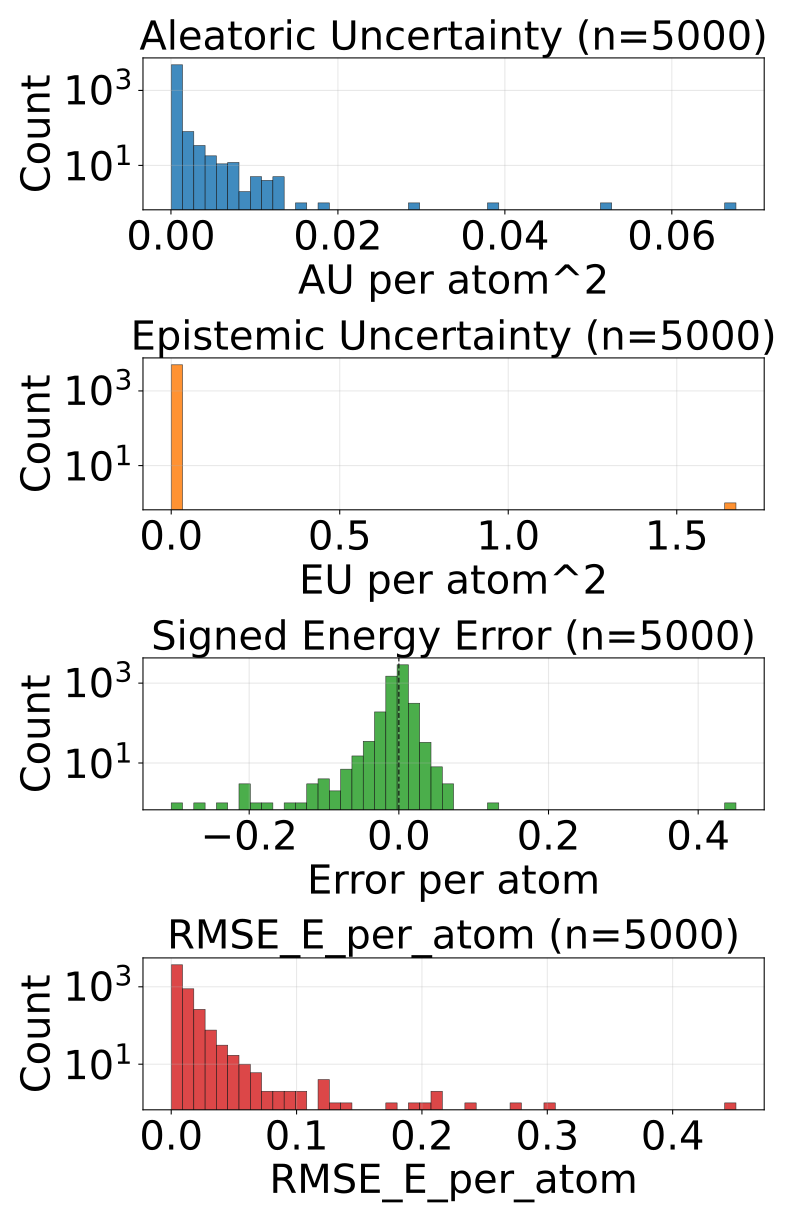

The file beside this chart, header and first rows:
config_index, num_atoms, ref_energy, pred_energy, error, sq_error, rmse_e_atom, aleatoric_var, epistemic_var, total_var
0, 22.0, -613.2, -613.2, 0.006714, 4.507601261138916e-05, 0.006714, 0.0003146, 4.579499363899231e-05, 0.0003604
1, 22.0, -613.4, -613.4, -0.002625, 6.888061761856079e-06, 0.002625, 6.388950714608654e-05, 2.2869742679176852e-05, 8.675924618728459e-05
2, 22.0, -613.4, -613.4, -0.0004883, 2.384185791015625e-07, 0.0004883, 6.744801066815853e-05, 3.254376497352496e-05, 9.999177564168349e-05
3, 23.0, -675.4, -675.4, 0.008545, 7.301568984985352e-05, 0.008545, 0.0001131, 6.0009024309692904e-05, 0.0001731
4, 23.0, -675.7, -675.7, -0.0001831, 3.3527612686157227e-08, 0.0001831, 5.813449388369918e-05, 3.115814251941629e-05, 8.929263276513666e-05
5, 21.0, -598, -598, -0.008606, 7.406249642372131e-05, 0.008606, 0.000304, 0.0001073, 0.0004113
6, 21.0, -598.2, -598.2, -0.01178, 0.0001388, 0.01178, 0.0001247, 0.0001194, 0.0002441
7, 22.0, -546.4, -546.4, -0.01306, 0.0001706, 0.01306, 9.516692080069333e-05, 3.670863952720538e-05, 0.0001319
8, 23.0, -611.6, -611.6, -0.002808, 7.88271427154541e-06, 0.002808, 9.136695734923705e-05, 4.052557051181793e-05, 0.0001319
9, 24.0, -671.4, -671.4, 0.004456, 1.985207200050354e-05, 0.004456, 6.033682802808471e-05, 5.0023383664665744e-05, 0.0001104
10, 24.0, -671.3, -671.3, 0.007385, 5.4541975259780884e-05, 0.007385, 5.986155156278983e-05, 2.5620684027671814e-05, 8.548223559046164e-05
11, 26.0, -634.6, -634.6, 0.002197, 4.827976226806641e-06, 0.002197, 6.195117020979524e-05, 7.951837324071676e-05, 0.0001415
12, 23.0, -547.6, -547.6, -0.00708, 5.0127506256103516e-05, 0.00708, 9.210665302816778e-05, 3.492701944196597e-05, 0.000127
13, 24.0, -609.8, -609.8, -0.0002441, 5.960464477539063e-08, 0.0002441, 0.0001904, 4.8165580665227026e-05, 0.0002386
14, 24.0, -502.3, -502.3, 0.002075, 4.306435585021973e-06, 0.002075, 0.0001739, 6.758924428140745e-05, 0.0002415
15, 25.0, -563.8, -563.8, 0.006653, 4.4260174036026e-05, 0.006653, 0.0007414, 0.0006041, 0.001345
16, 26.0, -621, -621, 0.004578, 2.0954757928848267e-05, 0.004578, 5.647196667268872e-05, 4.099942816537805e-05, 9.747139120008796e-05
17, 26.0, -620.9, -620.9, 0.002686, 7.212162017822266e-06, 0.002686, 0.0001115, 2.611391209939029e-05, 0.0001376
18, 24.0, -441, -441, -0.00769, 5.914270877838135e-05, 0.00769, 7.496321632061154e-05, 7.455376817233628e-06, 8.241859177360311e-05
19, 26.0, -521.4, -521.4, 0.01093, 0.0001194, 0.01093, 8.12349608168006e-05, 1.990999953704886e-05, 0.0001011
20, 27.0, -577.9, -577.9, 0.0006104, 3.725290298461914e-07, 0.0006104, 7.833274867152795e-05, 4.787407669937238e-05, 0.0001262
21, 28.0, -590.4, -590.3, 0.01202, 0.0001446, 0.01202, 0.0005001, 0.0001278, 0.0006279
22, 33.0, -811.1, -811.1, 0.007935, 6.295740604400635e-05, 0.007935, 6.818045949330553e-05, 3.0589661037083715e-05, 9.877012053038925e-05
23, 26.0, -464.4, -464.4, 0.02216, 0.0004909, 0.02216, 0.002472, 0.0008223, 0.003294
24, 29.0, -539.2, -539.2, -0.008362, 6.991997361183167e-05, 0.008362, 5.8784906286746264e-05, 3.557670788723044e-05, 9.436161781195551e-05
25, 29.0, -539.2, -539.2, 0.0006714, 4.507601261138916e-07, 0.0006714, 6.397301331162453e-05, 1.9328295820741914e-05, 8.330131095135584e-05
26, 29.0, -539.3, -539.3, 0.0, 0.0, 0.0, 4.9171667342307046e-05, 1.2791529115929734e-05, 6.196319736773148e-05
27, 30.0, -589.5, -589.5, -0.0007324, 5.364418029785156e-07, 0.0007324, 5.4672967962687835e-05, 6.169304106151685e-05, 0.0001164
28, 31.0, -636.4, -636.4, -0.003906, 1.52587890625e-05, 0.003906, 4.882493522018194e-05, 0.0001144, 0.0001632
29, 33.0, -721.9, -721.9, 0.001831, 3.3527612686157227e-06, 0.001831, 3.5742657928494737e-05, 6.446707993745804e-05, 0.0001002
30, 33.0, -721.9, -721.9, 0.0008545, 7.301568984985352e-07, 0.0008545, 4.037851613247767e-05, 7.863845530664548e-05, 0.000119
31, 35.0, -797.5, -797.5, -0.002136, 4.563480615615845e-06, 0.002136, 4.534925756161101e-05, 1.3747252523899078e-05, 5.909651008551009e-05
32, 35.0, -797.5, -797.5, -0.004517, 2.039968967437744e-05, 0.004517, 4.4612585043068975e-05, 3.4299493563594297e-05, 7.891208224464208e-05
33, 35.0, -797.5, -797.5, -0.0002441, 5.960464477539063e-08, 0.0002441, 3.5135522921336815e-05, 5.5230968428077176e-05, 9.036649134941399e-05
34, 35.0, -797.5, -797.5, 0.003723, 1.3861805200576782e-05, 0.003723, 6.270953599596396e-05, 1.4346279385790695e-05, 7.705581811023876e-05
35, 27.0, -468.9, -468.9, 0.002808, 7.88271427154541e-06, 0.002808, 7.530245784437284e-05, 2.771490289887879e-05, 0.000103
36, 28.0, -525.2, -525.2, 0.001953, 3.814697265625e-06, 0.001953, 5.815783515572548e-05, 2.924259752035141e-05, 8.740043267607689e-05
37, 28.0, -525.1, -525.1, 0.0007324, 5.364418029785156e-07, 0.0007324, 8.956062811193988e-05, 6.441455479944125e-05, 0.000154
38, 28.0, -432.7, -432.7, 0.002167, 4.694797098636627e-06, 0.002167, 0.0001589, 0.0001379, 0.0002969
39, 28.0, -432.7, -432.7, 0.009644, 9.299814701080322e-05, 0.009644, 0.0001456, 0.000154, 0.0002996
40, 29.0, -488.5, -488.5, 0.002594, 6.728805601596832e-06, 0.002594, 7.183563866419718e-05, 2.5053275749087334e-05, 9.688891441328451e-05
41, 29.0, -488.4, -488.4, 0.005615, 3.153085708618164e-05, 0.005615, 7.23521297913976e-05, 3.822487633442506e-05, 0.0001106
42, 34.0, -684.8, -684.8, 0.004578, 2.0954757928848267e-05, 0.004578, 4.1864645027089864e-05, 2.747718281170819e-05, 6.934182601980865e-05
43, 36.0, -760.4, -760.4, 0.002625, 6.888061761856079e-06, 0.002625, 3.616558387875557e-05, 3.10616560454946e-05, 6.722724356222898e-05
44, 36.0, -760.4, -760.4, -0.0008545, 7.301568984985352e-07, 0.0008545, 3.810252746916376e-05, 1.9611790776252747e-05, 5.771431824541651e-05
45, 33.0, -598.9, -598.9, -0.005249, 2.7552247047424316e-05, 0.005249, 5.6702378060435876e-05, 4.5933200453873724e-05, 0.0001026
46, 31.0, -541.3, -541.3, -0.004395, 1.9311904907226562e-05, 0.004395, 6.378582475008443e-05, 9.357109956908971e-05, 0.0001574
47, 31.0, -541.3, -541.3, 0.001953, 3.814697265625e-06, 0.001953, 9.979434980778024e-05, 0.0001651, 0.0002649
48, 32.0, -588.3, -588.3, -0.00238, 5.666166543960571e-06, 0.00238, 4.4194635847816244e-05, 5.778316335636191e-05, 0.000102
49, 32.0, -588.5, -588.5, -0.002075, 4.306435585021973e-06, 0.002075, 5.4914005886530504e-05, 3.340542389196344e-05, 8.831942977849394e-05
50, 31.0, -458.1, -458.1, 0.0001831, 3.3527612686157227e-08, 0.0001831, 5.312233042786829e-05, 1.681419053056743e-05, 6.993651913944632e-05
51, 33.0, -554.2, -554.2, 0.0007935, 6.295740604400635e-07, 0.0007935, 6.106539512984455e-05, 4.571192039293237e-05, 0.0001068
52, 39.0, -726.6, -726.6, -0.0004272, 1.825392246246338e-07, 0.0004272, 3.283903424744494e-05, 4.689488559961319e-05, 7.973391620907933e-05
53, 32.0, -426.8, -426.8, 0.001282, 1.642853021621704e-06, 0.001282, 6.126295920694247e-05, 3.0117715141386725e-05, 9.138067252933979e-05
54, 33.0, -475.9, -475.9, -0.003601, 1.2967735528945923e-05, 0.003601, 7.776903657941148e-05, 1.7538433894515038e-05, 9.530747047392651e-05
55, 34.0, -521.9, -521.9, 0.004944, 2.4441629648208618e-05, 0.004944, 6.212403968675062e-05, 7.549114525318146e-05, 0.0001376
56, 36.0, -606.7, -606.7, 0.005188, 2.691522240638733e-05, 0.005188, 5.017839066567831e-05, 2.240389585494995e-05, 7.258229015860707e-05
57, 36.0, -606.7, -606.7, -0.002075, 4.306435585021973e-06, 0.002075, 4.459872798179276e-05, 5.855374183738604e-05, 0.0001032
58, 31.0, -410.2, -410.2, -0.003052, 9.313225746154785e-06, 0.003052, 0.000157, 0.0001006, 0.0002576
59, 31.0, -410.5, -410.5, 0.001099, 1.2069940567016602e-06, 0.001099, 6.796446541557088e-05, 2.997494266310241e-05, 9.79394098976627e-05
... 4,940 more rows
